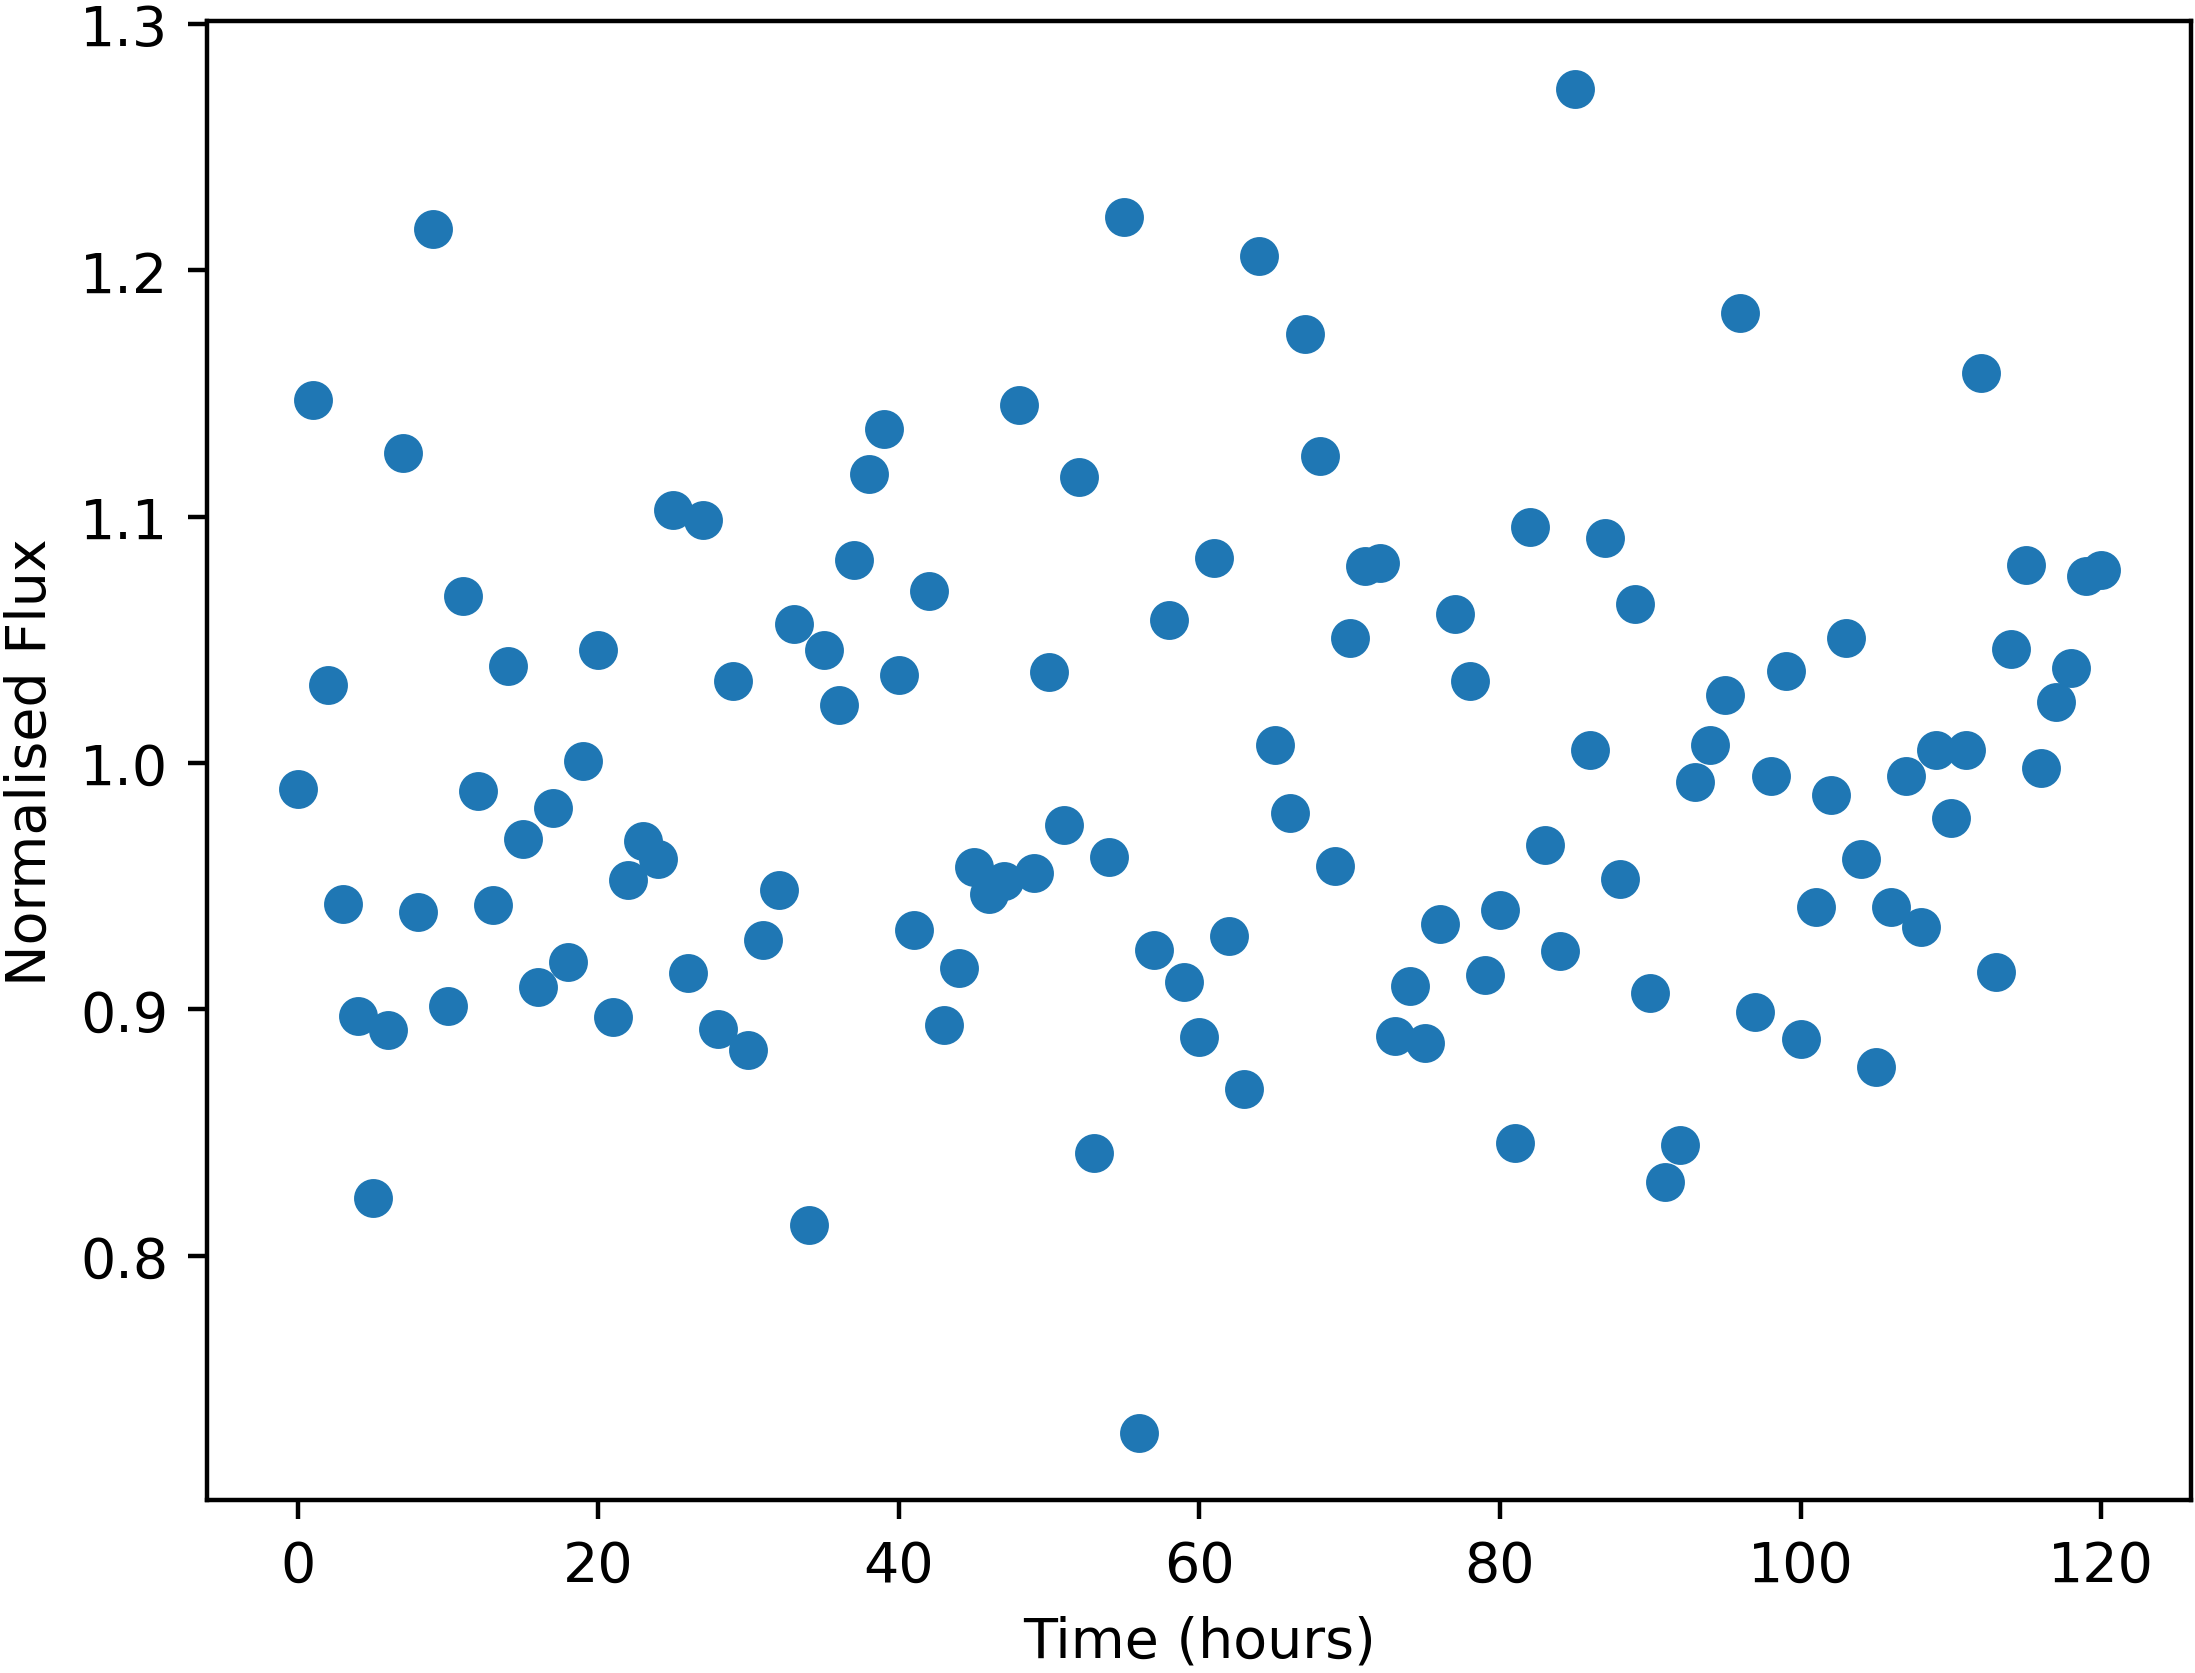

Data behind this chart, as committed beside it:
Time, NormalisedFlux
0.0, 0.9895
1.0, 1.147
2.0, 1.032
3.0, 0.9426
4.0, 0.8972
5.0, 0.8235
6.0, 0.8918
7.0, 1.126
8.0, 0.9396
9.0, 1.217
10.0, 0.9013
11.0, 1.068
12.0, 0.9888
13.0, 0.9424
14.0, 1.039
15.0, 0.9692
16.0, 0.9093
17.0, 0.9817
18.0, 0.9192
19.0, 1.001
20.0, 1.046
21.0, 0.8968
22.0, 0.9524
23.0, 0.9683
24.0, 0.9611
25.0, 1.103
26.0, 0.9148
27.0, 1.099
28.0, 0.8921
29.0, 1.033
30.0, 0.8836
31.0, 0.928
32.0, 0.9485
33.0, 1.056
34.0, 0.8127
35.0, 1.046
36.0, 1.024
37.0, 1.083
38.0, 1.117
39.0, 1.136
40.0, 1.036
41.0, 0.9323
42.0, 1.07
43.0, 0.8938
44.0, 0.9166
45.0, 0.9579
46.0, 0.9469
47.0, 0.9521
48.0, 1.145
49.0, 0.9553
50.0, 1.037
51.0, 0.975
52.0, 1.116
53.0, 0.8415
54.0, 0.962
55.0, 1.222
56.0, 0.7282
57.0, 0.9243
58.0, 1.058
59.0, 0.9113
... 61 more rows
